Labelled photos from "Agricultural", an image-classification folder in aimclub/Fedot.Industrial. The possible labels are: cherry, lemon, banana.

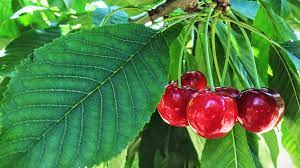
Label: cherry

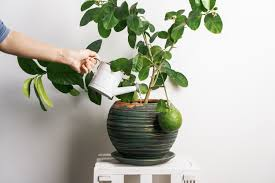
Label: lemon

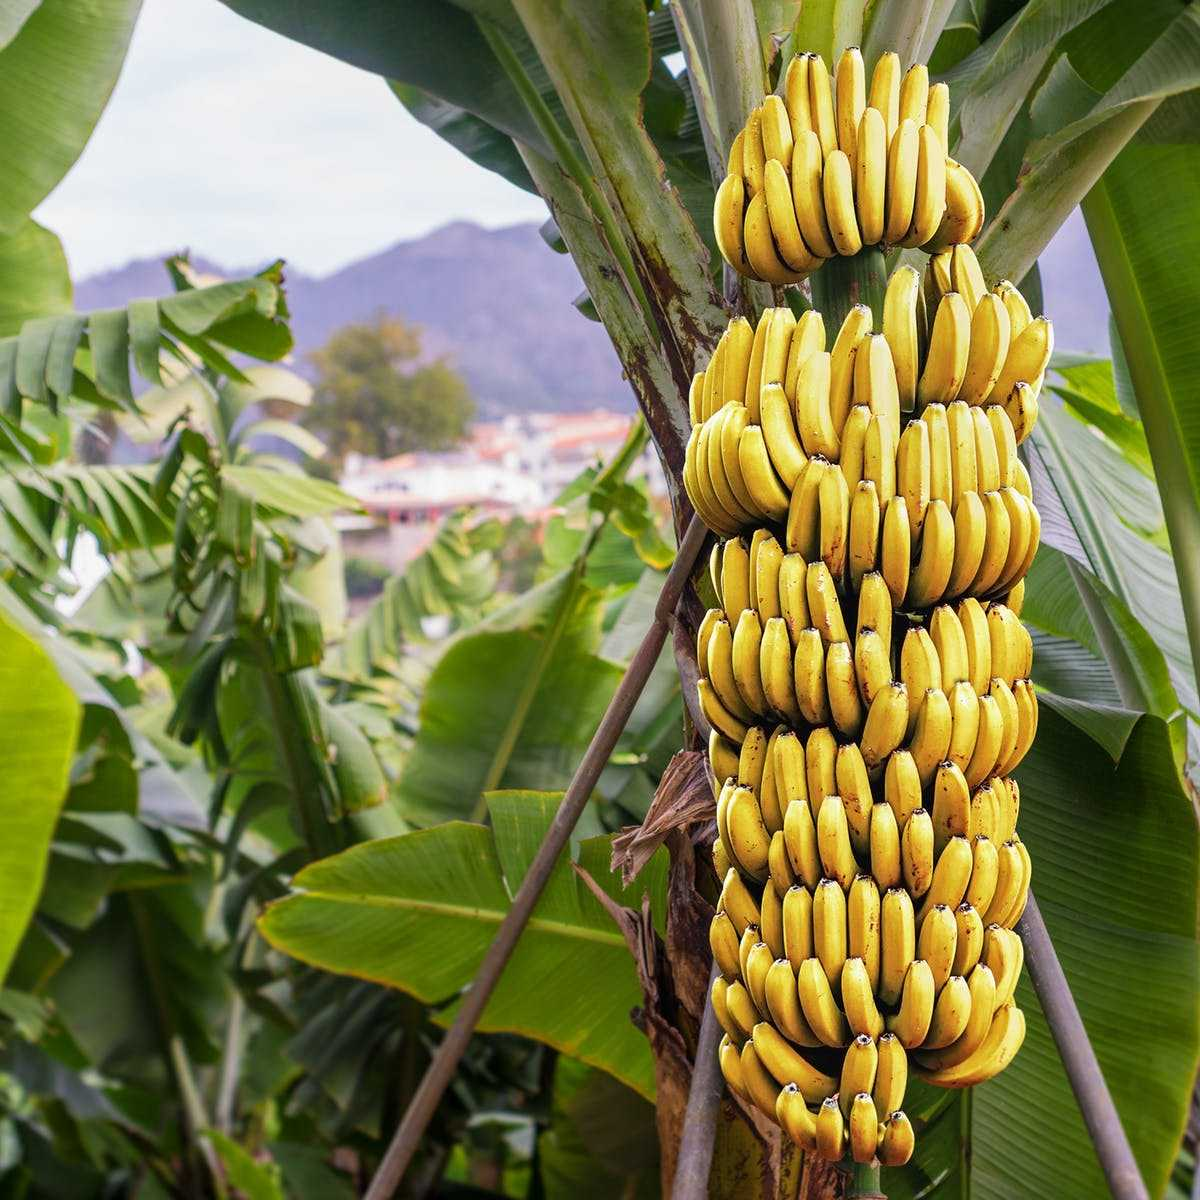
Label: banana

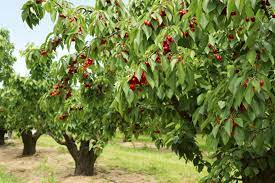
Label: cherry

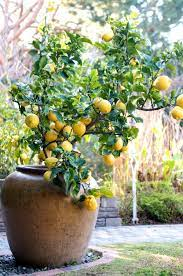
Label: lemon

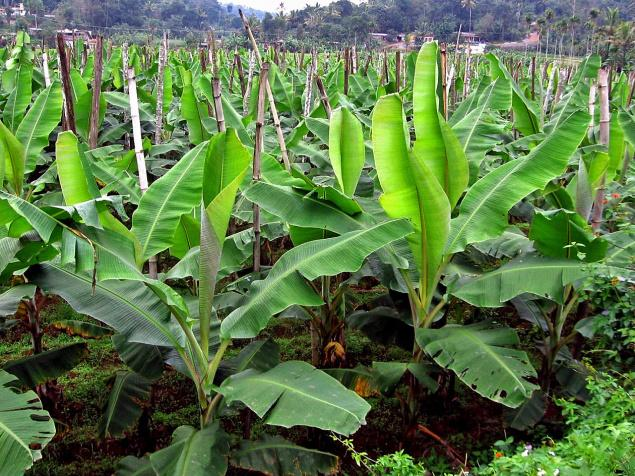
Label: banana
